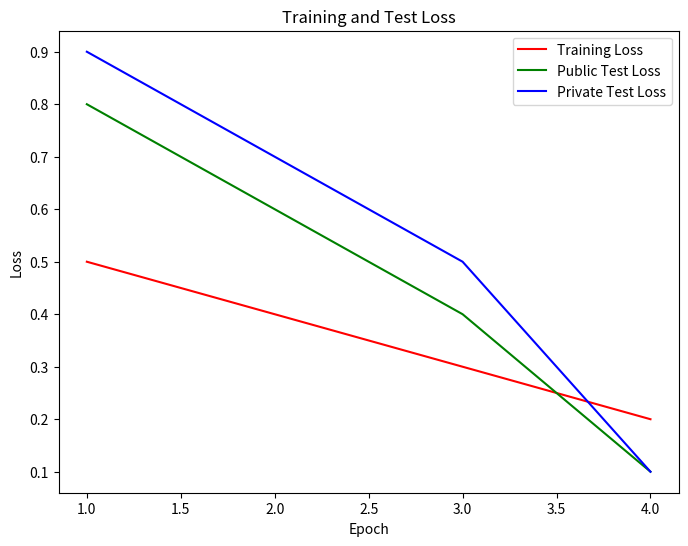
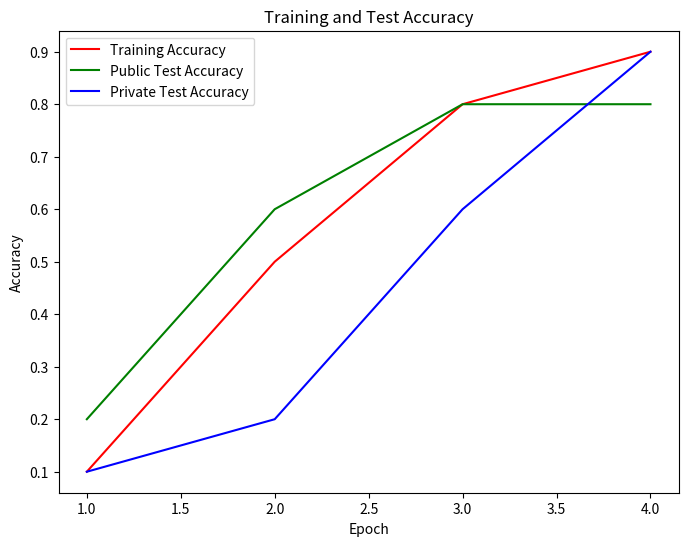

The matplotlib source for these figures, in order:
# -*- coding: utf-8 -*-
# [redacted]
# @Time    : 2023/5/17 8:15
# @Function:
import matplotlib.pyplot as plt
train_loss_history=[0.5,0.4,0.3,0.2]
test_loss_history1=[0.8,0.6,0.4,0.1]
test_loss_history2=[0.9,0.7,0.5,0.1]
train_acc_history=[0.1,0.5,0.8,0.9]
test_acc_history1=[0.2,0.6,0.8,0.8]
test_acc_history2=[0.1,0.2,0.6,0.9]
epoch = range(1, len(train_loss_history) + 1)
plt.figure(figsize=(8, 6))
# Plotting the loss
plt.plot(epoch, train_loss_history, label='Training Loss', color="red")
plt.plot(epoch, test_loss_history1, label='Public Test Loss', color="green")
plt.plot(epoch, test_loss_history2, label='Private Test Loss', color="blue")
plt.xlabel('Epoch')
plt.ylabel('Loss')
plt.title('Training and Test Loss')
plt.legend()
# Plotting the accuracy
# plt.savefig('loss' + ".png")
# plt.savefig('loss' + ".pdf")
plt.show()



plt.figure(figsize=(8, 6))
plt.plot(epoch, train_acc_history, label='Training Accuracy', color="red")
plt.plot(epoch, test_acc_history1, label='Public Test Accuracy', color="green")
plt.plot(epoch, test_acc_history2, label='Private Test Accuracy', color="blue")
plt.xlabel('Epoch')
plt.ylabel('Accuracy')
plt.title('Training and Test Accuracy')
plt.legend()
# Adjusting the layout
# plt.savefig('Accuracy' +  ".png")
# plt.savefig('Accuracy' + ".pdf")
# Display the plot
plt.show()